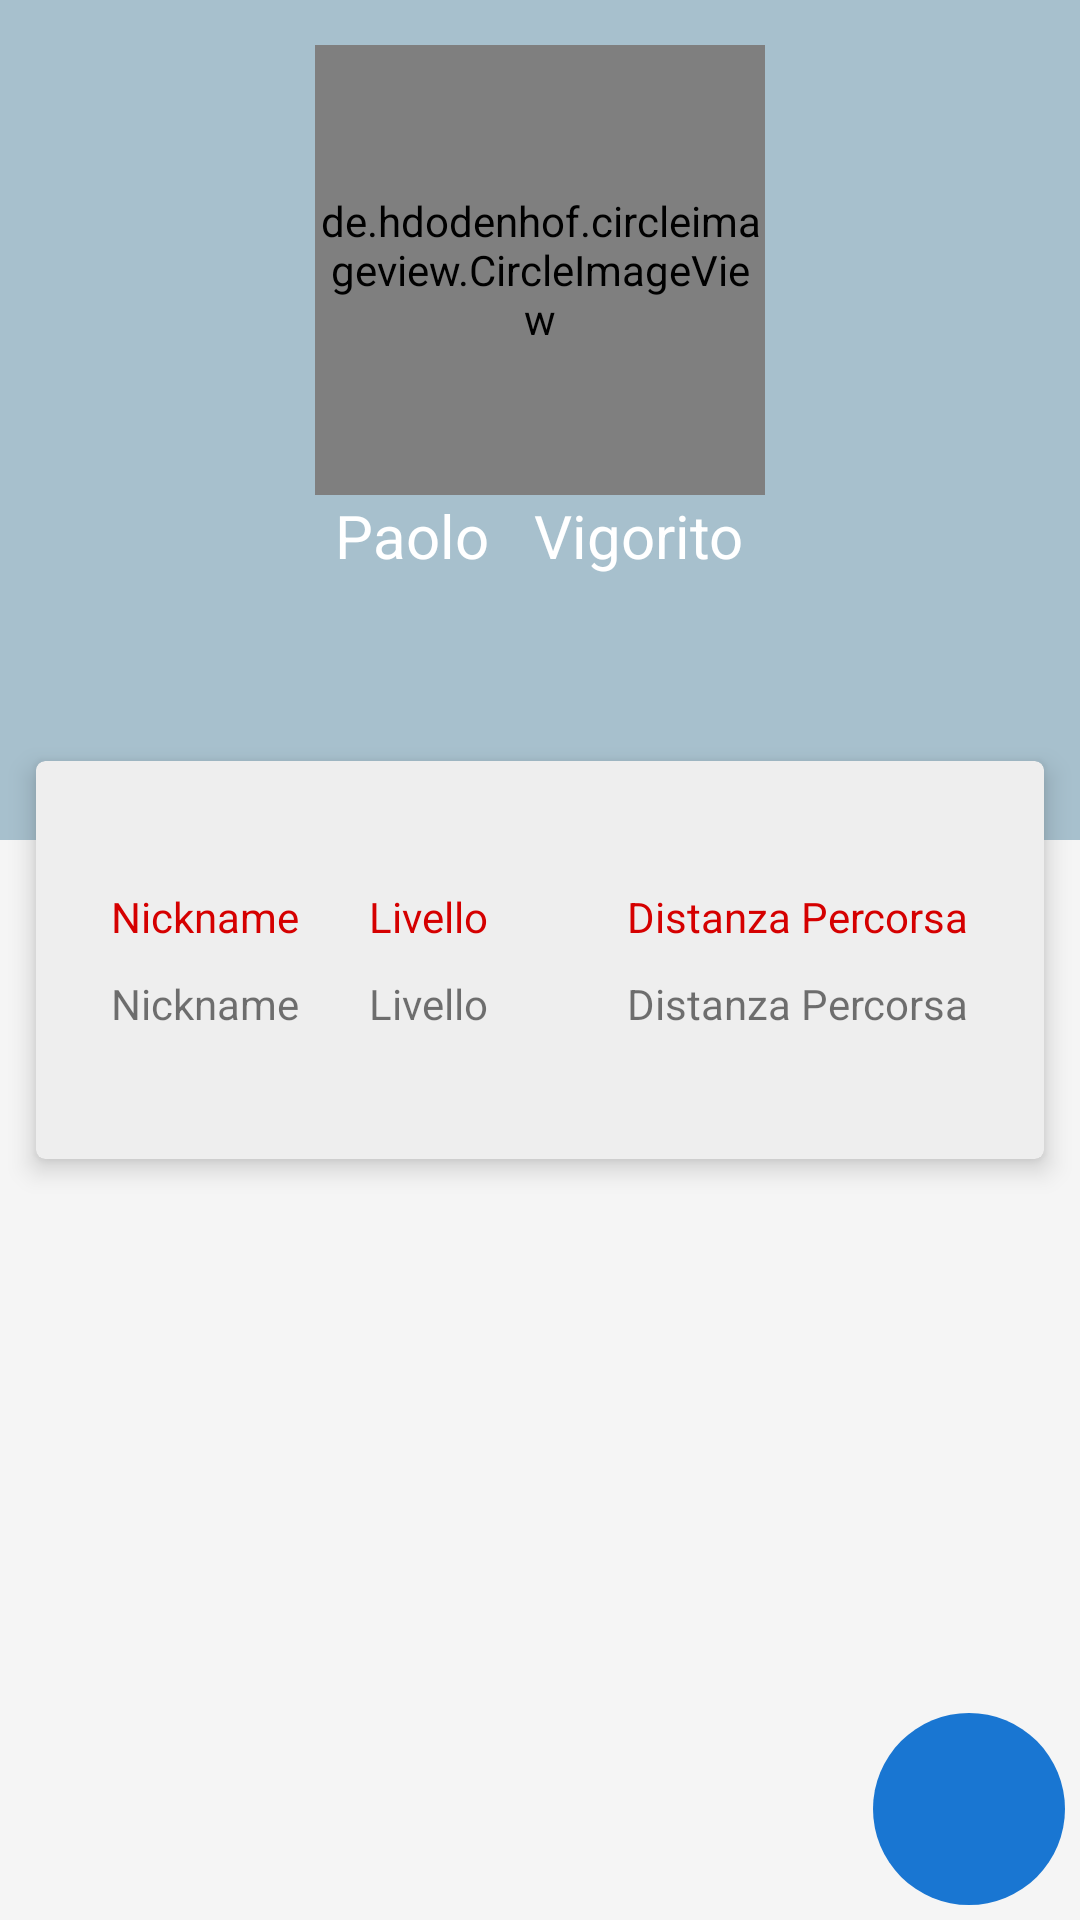

Reconstruct the res/layout file that produces this screen, plus the resources it refers to.
<!-- AndroidManifest.xml: application theme AppTheme -->
<!-- res/layout/activity_profile.xml -->
<?xml version="1.0" encoding="utf-8"?>
<RelativeLayout xmlns:android="http://schemas.android.com/apk/res/android"
    android:layout_height="match_parent"
    android:layout_width="match_parent">

    <RelativeLayout
        android:id="@+id/profileblue"
        android:layout_width="match_parent"
        android:layout_height="280dp"
        android:background="@color/colorPrimaryLight">

        <de.hdodenhof.circleimageview.CircleImageView
            xmlns:app="http://schemas.android.com/apk/res-auto"
            android:id="@+id/masterprofile_img"
            android:layout_centerHorizontal="true"
            android:layout_marginTop="15dp"
            android:layout_width="150dp"
            android:layout_height="150dp"
            app:civ_border_width="4dp"
            android:src="@color/colorPrimary"
            app:civ_border_color="#F5F5F5"/>


        <RelativeLayout
            android:id="@+id/infonamesur"
            android:layout_width="match_parent"
            android:layout_height="wrap_content"
            android:layout_below="@id/masterprofile_img"
            android:gravity="center_horizontal">

            <TextView
                android:id="@+id/name_tw"
                android:layout_width="wrap_content"
                android:layout_height="wrap_content"
                android:layout_marginRight="15dp"
                android:text="Paolo"
                android:textColor="@android:color/white"
                android:textSize="20sp"/>


            <TextView
                android:id="@+id/surname_tw"
                android:layout_width="wrap_content"
                android:layout_height="wrap_content"
                android:layout_toRightOf="@id/name_tw"
                android:textColor="@android:color/white"
                android:text="Vigorito"
                android:textSize="20sp"/>

        </RelativeLayout>

    </RelativeLayout> 


    <android.support.v7.widget.CardView
        xmlns:android="http://schemas.android.com/apk/res/android"
        xmlns:card_view="http://schemas.android.com/apk/res-auto"
        android:layout_width="350dp"
        android:layout_height="150dp"
        android:layout_margin="6dp"
        card_view:cardBackgroundColor="@color/background_profile_card"
        card_view:cardUseCompatPadding="true"
        card_view:cardElevation="5dp"
        card_view:cardCornerRadius="3dp"
        android:layout_centerInParent="true">


        <LinearLayout
            android:layout_width="match_parent"
            android:layout_height="wrap_content"
            android:layout_gravity="center_vertical"
            android:paddingLeft="25dp"
            android:paddingRight="25dp"
            android:orientation="vertical">

            <LinearLayout
                android:layout_width="match_parent"
                android:layout_height="wrap_content"
                android:orientation="horizontal"
                android:layout_marginBottom="10dp">


                <TextView

                    android:layout_width="match_parent"
                    android:layout_height="wrap_content"
                    android:layout_weight="1"
                    android:text="Nickname"
                    android:textColor="@color/colorAccent"/>


                <TextView

                    android:layout_width="match_parent"
                    android:layout_height="wrap_content"
                    android:layout_weight="1"
                    android:text="Livello"
                    android:textColor="@color/colorAccent"/>





                <TextView

                    android:layout_width="wrap_content"
                    android:layout_height="wrap_content"
                    android:text="Distanza Percorsa"
                    android:textColor="@color/colorAccent"/>



            </LinearLayout>
            <LinearLayout
                android:layout_width="match_parent"
                android:layout_height="wrap_content"
                android:orientation="horizontal">

                <TextView
                    android:id="@+id/nickname_tw"
                    android:layout_width="match_parent"
                    android:layout_height="wrap_content"
                    android:layout_weight="1"
                    android:text="Nickname" />

                <TextView
                    android:id="@+id/level_tw"
                    android:layout_width="match_parent"
                    android:layout_height="wrap_content"
                    android:layout_weight="1"
                    android:text="Livello" />

                <TextView
                    android:id="@+id/travelledkm_tw"
                    android:layout_width="wrap_content"
                    android:layout_height="wrap_content"
                    android:text="Distanza Percorsa"/>

            </LinearLayout>
        </LinearLayout>

    </android.support.v7.widget.CardView> 

    <RelativeLayout
        android:layout_width="match_parent"
        android:layout_height="match_parent"
        android:layout_below="@id/profileblue"
        android:background="@color/background_profile_card_light">

        <ImageButton
            android:id="@+id/logout_btn"
            android:layout_width="64dp"
            android:layout_height="64dp"
            android:background="@drawable/oval_shape"
            android:layout_alignParentBottom="true"
            android:layout_alignParentRight="true"
            android:layout_marginRight="5dp"
            android:src="@drawable/ic_power_settings_new_black_24dp"
            android:tint="@android:color/white"
            android:layout_marginBottom="5dp"
            android:gravity="center"
            android:textColor="@color/background_profile_card_light"
            android:textSize="18sp"
            android:onClick="onClickAddRun"/>

    </RelativeLayout>


</RelativeLayout>
<!-- resources referenced by this layout -->
<resources>
  <color name="background_profile_card">#EEEEEE</color>
  <color name="background_profile_card_light">#F5F5f5</color>
  <color name="colorAccent">#d50000</color>
  <color name="colorPrimary">#78909C</color>
  <color name="colorPrimaryLight">#a7c0cd</color>
  <!-- drawable oval_shape (drawable) -->
  <?xml version="1.0" encoding="utf-8"?>
  <shape xmlns:android="http://schemas.android.com/apk/res/android"
      android:dither="true"
      android:shape="oval">
  
      <solid android:color="@color/tempv_celestial"/>
  
  </shape>
  <style name="AppTheme" parent="Theme.AppCompat.Light.NoActionBar">
          
          <item name="colorPrimary">@color/colorPrimary</item>
          <item name="colorPrimaryDark">@color/colorPrimaryDark</item>
          <item name="colorAccent">@color/colorAccent</item>
          <item name="android:textColorSecondary">@android:color/white</item>
  
      </style>
  <color name="tempv_celestial">#1976D2</color>
  <color name="colorPrimaryDark">#4b636e</color>
</resources>
